Dataset: dataset (GitHub, sravyagadiparthi/Micro-Nutrient-Deficiency-Detection). Classes: boron deficiency, calcium deficiency, healthy, iron deficiency, magnesium deficiency, manganese deficiency, potassium deficiency, sulphur deficiency, zinc deficiency.

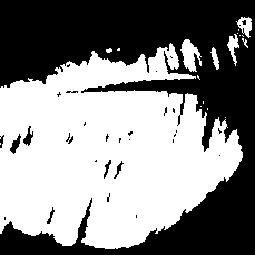
Label: manganese deficiency

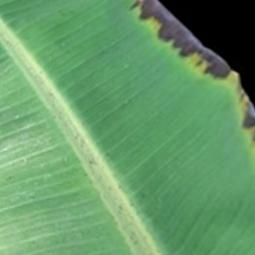
Label: potassium deficiency

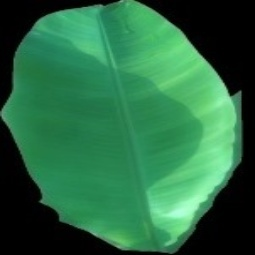
Label: healthy

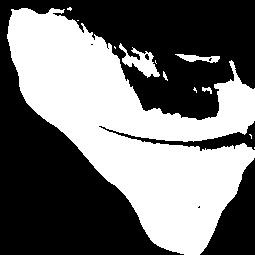
Label: zinc deficiency

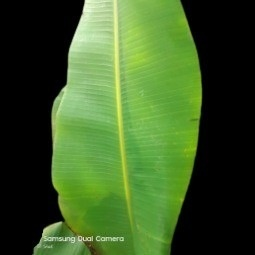
Label: sulphur deficiency
